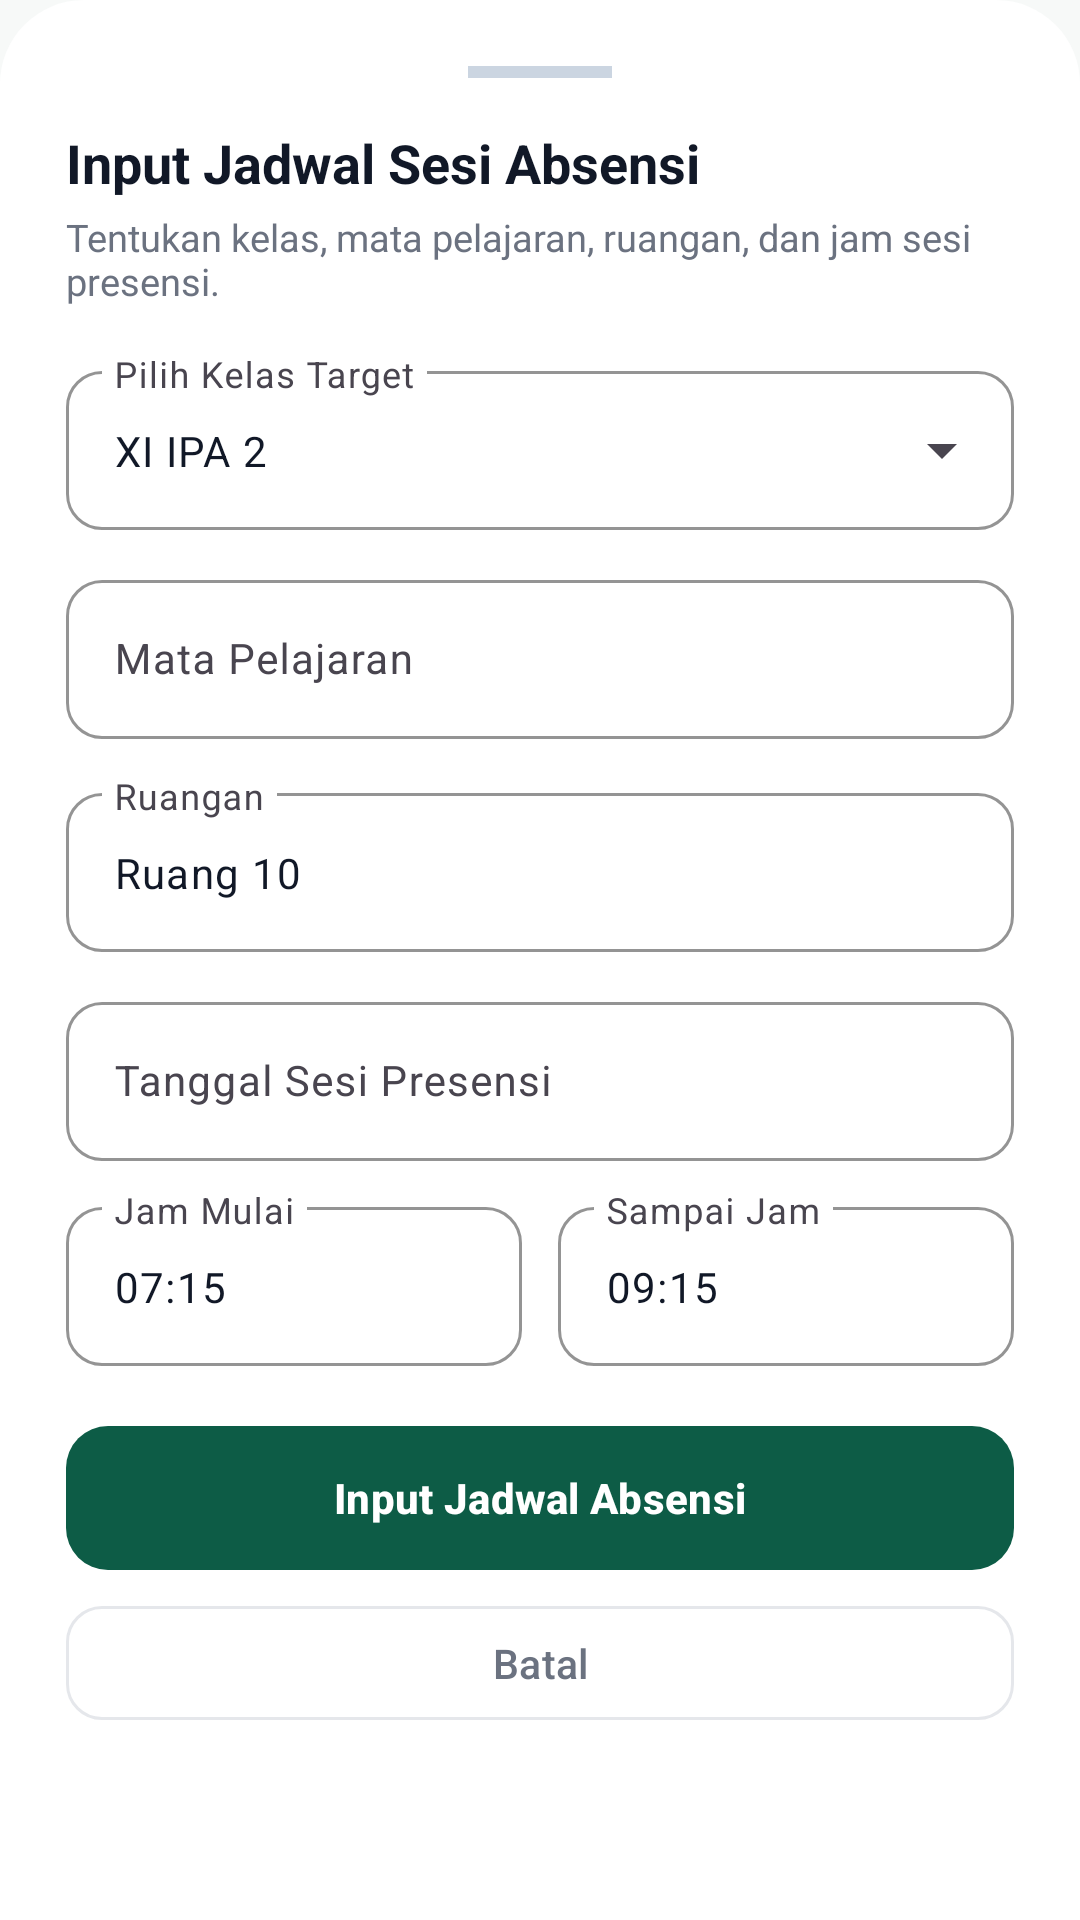

This screen was rendered from an Android layout file. Write that file and the resources it references.
<!-- AndroidManifest.xml: application theme Theme.AbsensiAPP -->
<!-- res/layout/dialog_add_schedule.xml -->
<?xml version="1.0" encoding="utf-8"?>
<LinearLayout xmlns:android="http://schemas.android.com/apk/res/android"
    xmlns:app="http://schemas.android.com/apk/res-auto"
    android:layout_width="match_parent"
    android:layout_height="wrap_content"
    android:background="@drawable/bg_dialog_sheet"
    android:orientation="vertical"
    android:padding="22dp">

    <View
        android:layout_width="48dp"
        android:layout_height="4dp"
        android:layout_gravity="center_horizontal"
        android:layout_marginBottom="16dp"
        android:background="#CBD5E1" />

    <TextView
        android:id="@+id/tvDialogTitle"
        android:layout_width="wrap_content"
        android:layout_height="wrap_content"
        android:text="Input Jadwal Sesi Absensi"
        android:textColor="@color/hadirku_text_dark"
        android:textSize="18sp"
        android:textStyle="bold" />

    <TextView
        android:id="@+id/tvDialogSubtitle"
        android:layout_width="wrap_content"
        android:layout_height="wrap_content"
        android:layout_marginTop="4dp"
        android:text="Tentukan kelas, mata pelajaran, ruangan, dan jam sesi presensi."
        android:textColor="@color/hadirku_text_muted"
        android:textSize="12.5sp" />

    
    <com.google.android.material.textfield.TextInputLayout
        android:id="@+id/tilClassSelect"
        style="@style/Widget.Material3.TextInputLayout.OutlinedBox.ExposedDropdownMenu"
        android:layout_width="match_parent"
        android:layout_height="wrap_content"
        android:layout_marginTop="16dp"
        android:hint="Pilih Kelas Target"
        app:boxCornerRadiusBottomEnd="12dp"
        app:boxCornerRadiusBottomStart="12dp"
        app:boxCornerRadiusTopEnd="12dp"
        app:boxCornerRadiusTopStart="12dp"
        app:boxStrokeColor="@color/hadirku_primary">

        <AutoCompleteTextView
            android:id="@+id/etClassName"
            android:layout_width="match_parent"
            android:layout_height="wrap_content"
            android:inputType="text"
            android:text="XI IPA 2"
            android:textColor="@color/hadirku_text_dark"
            android:textSize="14sp" />
    </com.google.android.material.textfield.TextInputLayout>

    
    <com.google.android.material.textfield.TextInputLayout
        android:id="@+id/tilSubject"
        style="@style/Widget.Material3.TextInputLayout.OutlinedBox"
        android:layout_width="match_parent"
        android:layout_height="wrap_content"
        android:layout_marginTop="10dp"
        android:hint="Mata Pelajaran"
        app:placeholderText="Contoh: Pemrograman Web / Matematika"
        app:boxCornerRadiusBottomEnd="12dp"
        app:boxCornerRadiusBottomStart="12dp"
        app:boxCornerRadiusTopEnd="12dp"
        app:boxCornerRadiusTopStart="12dp"
        app:boxStrokeColor="@color/hadirku_primary">

        <com.google.android.material.textfield.TextInputEditText
            android:id="@+id/etSubjectName"
            android:layout_width="match_parent"
            android:layout_height="wrap_content"
            android:inputType="textCapWords"
            android:textColor="@color/hadirku_text_dark"
            android:textSize="14sp" />
    </com.google.android.material.textfield.TextInputLayout>

    
    <com.google.android.material.textfield.TextInputLayout
        android:id="@+id/tilRoomName"
        style="@style/Widget.Material3.TextInputLayout.OutlinedBox"
        android:layout_width="match_parent"
        android:layout_height="wrap_content"
        android:layout_marginTop="10dp"
        android:hint="Ruangan"
        app:placeholderText="Contoh: Ruang 10 / Lab RPL"
        app:boxCornerRadiusBottomEnd="12dp"
        app:boxCornerRadiusBottomStart="12dp"
        app:boxCornerRadiusTopEnd="12dp"
        app:boxCornerRadiusTopStart="12dp"
        app:boxStrokeColor="@color/hadirku_primary">

        <com.google.android.material.textfield.TextInputEditText
            android:id="@+id/etRoomName"
            android:layout_width="match_parent"
            android:layout_height="wrap_content"
            android:inputType="textCapWords"
            android:text="Ruang 10"
            android:textColor="@color/hadirku_text_dark"
            android:textSize="14sp" />
    </com.google.android.material.textfield.TextInputLayout>

    
    <com.google.android.material.textfield.TextInputLayout
        android:id="@+id/tilScheduleDate"
        style="@style/Widget.Material3.TextInputLayout.OutlinedBox"
        android:layout_width="match_parent"
        android:layout_height="wrap_content"
        android:layout_marginTop="10dp"
        android:hint="Tanggal Sesi Presensi"
        app:boxCornerRadiusBottomEnd="12dp"
        app:boxCornerRadiusBottomStart="12dp"
        app:boxCornerRadiusTopEnd="12dp"
        app:boxCornerRadiusTopStart="12dp"
        app:boxStrokeColor="@color/hadirku_primary"
        app:endIconDrawable="@drawable/ic_nav_calendar"
        app:endIconMode="custom"
        app:endIconTint="@color/hadirku_primary">

        <com.google.android.material.textfield.TextInputEditText
            android:id="@+id/etScheduleDate"
            android:layout_width="match_parent"
            android:layout_height="wrap_content"
            android:clickable="true"
            android:cursorVisible="false"
            android:focusable="false"
            android:textColor="@color/hadirku_text_dark"
            android:textSize="14sp" />
    </com.google.android.material.textfield.TextInputLayout>

    
    <LinearLayout
        android:layout_width="match_parent"
        android:layout_height="wrap_content"
        android:layout_marginTop="10dp"
        android:orientation="horizontal">

        <com.google.android.material.textfield.TextInputLayout
            android:id="@+id/tilStartTime"
            style="@style/Widget.Material3.TextInputLayout.OutlinedBox"
            android:layout_width="0dp"
            android:layout_height="wrap_content"
            android:layout_marginEnd="6dp"
            android:layout_weight="1"
            android:hint="Jam Mulai"
            app:boxCornerRadiusBottomEnd="12dp"
            app:boxCornerRadiusBottomStart="12dp"
            app:boxCornerRadiusTopEnd="12dp"
            app:boxCornerRadiusTopStart="12dp"
            app:boxStrokeColor="@color/hadirku_primary">

            <com.google.android.material.textfield.TextInputEditText
                android:id="@+id/etStartTime"
                android:layout_width="match_parent"
                android:layout_height="wrap_content"
                android:clickable="true"
                android:cursorVisible="false"
                android:focusable="false"
                android:text="07:15"
                android:textColor="@color/hadirku_text_dark"
                android:textSize="14sp" />
        </com.google.android.material.textfield.TextInputLayout>

        <com.google.android.material.textfield.TextInputLayout
            android:id="@+id/tilEndTime"
            style="@style/Widget.Material3.TextInputLayout.OutlinedBox"
            android:layout_width="0dp"
            android:layout_height="wrap_content"
            android:layout_marginStart="6dp"
            android:layout_weight="1"
            android:hint="Sampai Jam"
            app:boxCornerRadiusBottomEnd="12dp"
            app:boxCornerRadiusBottomStart="12dp"
            app:boxCornerRadiusTopEnd="12dp"
            app:boxCornerRadiusTopStart="12dp"
            app:boxStrokeColor="@color/hadirku_primary">

            <com.google.android.material.textfield.TextInputEditText
                android:id="@+id/etEndTime"
                android:layout_width="match_parent"
                android:layout_height="wrap_content"
                android:clickable="true"
                android:cursorVisible="false"
                android:focusable="false"
                android:text="09:15"
                android:textColor="@color/hadirku_text_dark"
                android:textSize="14sp" />
        </com.google.android.material.textfield.TextInputLayout>
    </LinearLayout>

    
    <EditText
        android:id="@+id/etDayName"
        android:layout_width="0dp"
        android:layout_height="0dp"
        android:visibility="gone" />

    <EditText
        android:id="@+id/etPeriodStart"
        android:layout_width="0dp"
        android:layout_height="0dp"
        android:visibility="gone" />

    <EditText
        android:id="@+id/etPeriodEnd"
        android:layout_width="0dp"
        android:layout_height="0dp"
        android:visibility="gone" />

    <EditText
        android:id="@+id/etTimeSlot"
        android:layout_width="0dp"
        android:layout_height="0dp"
        android:visibility="gone" />

    
    <com.google.android.material.button.MaterialButton
        android:id="@+id/btnSaveSchedule"
        android:layout_width="match_parent"
        android:layout_height="48dp"
        android:layout_marginTop="20dp"
        android:background="@drawable/bg_hadirku_primary_btn"
        android:text="Input Jadwal Absensi"
        android:textAllCaps="false"
        android:textColor="@color/white"
        android:textSize="14sp"
        android:textStyle="bold"
        app:backgroundTint="@null"
        app:cornerRadius="12dp" />

    <com.google.android.material.button.MaterialButton
        android:id="@+id/btnCancelSchedule"
        style="@style/Widget.Material3.Button.OutlinedButton"
        android:layout_width="match_parent"
        android:layout_height="46dp"
        android:layout_marginTop="8dp"
        android:text="Batal"
        android:textAllCaps="false"
        android:textColor="@color/hadirku_text_muted"
        android:textSize="13.5sp"
        app:cornerRadius="12dp"
        app:strokeColor="@color/hadirku_gray_border" />

</LinearLayout>
<!-- resources referenced by this layout -->
<resources>
  <color name="hadirku_gray_border">#E5E7EB</color>
  <color name="hadirku_primary">#0D5C46</color>
  <color name="hadirku_text_dark">#111827</color>
  <color name="hadirku_text_muted">#6B7280</color>
  <color name="white">#FFFFFF</color>
  <!-- drawable bg_dialog_sheet (drawable) -->
  <?xml version="1.0" encoding="utf-8"?>
  <shape xmlns:android="http://schemas.android.com/apk/res/android"
      android:shape="rectangle">
      <corners
          android:topLeftRadius="28dp"
          android:topRightRadius="28dp"
          android:bottomLeftRadius="0dp"
          android:bottomRightRadius="0dp" />
      <solid android:color="@color/card_bg" />
  </shape>
  <!-- drawable bg_hadirku_primary_btn (drawable) -->
  <?xml version="1.0" encoding="utf-8"?>
  <ripple xmlns:android="http://schemas.android.com/apk/res/android"
      android:color="#33FFFFFF">
      <item>
          <shape android:shape="rectangle">
              <solid android:color="@color/hadirku_primary" />
              <corners android:radius="14dp" />
          </shape>
      </item>
  </ripple>
  <style name="Theme.AbsensiAPP" parent="Theme.Material3.Light.NoActionBar">
          
          <item name="colorPrimary">@color/hadirku_primary</item>
          <item name="colorPrimaryVariant">@color/hadirku_primary_dark</item>
          <item name="colorOnPrimary">@color/white</item>
          
          <item name="colorSecondary">@color/hadirku_yellow</item>
          <item name="colorSecondaryVariant">@color/hadirku_yellow_dark</item>
          <item name="colorOnSecondary">@color/hadirku_text_dark</item>
          
          <item name="android:colorBackground">@color/hadirku_bg</item>
          <item name="colorSurface">@color/white</item>
          <item name="colorOnSurface">@color/hadirku_text_dark</item>
          
          <item name="android:statusBarColor">@color/hadirku_bg</item>
          <item name="android:windowLightStatusBar">true</item>
          <item name="android:navigationBarColor">@color/white</item>
          <item name="android:windowLightNavigationBar">true</item>
      </style>
  <color name="card_bg">#FFFFFF</color>
  <color name="hadirku_primary_dark">#083D2E</color>
  <color name="hadirku_yellow">#FCD34D</color>
  <color name="hadirku_yellow_dark">#D97706</color>
  <color name="hadirku_bg">#F7F9F8</color>
</resources>
